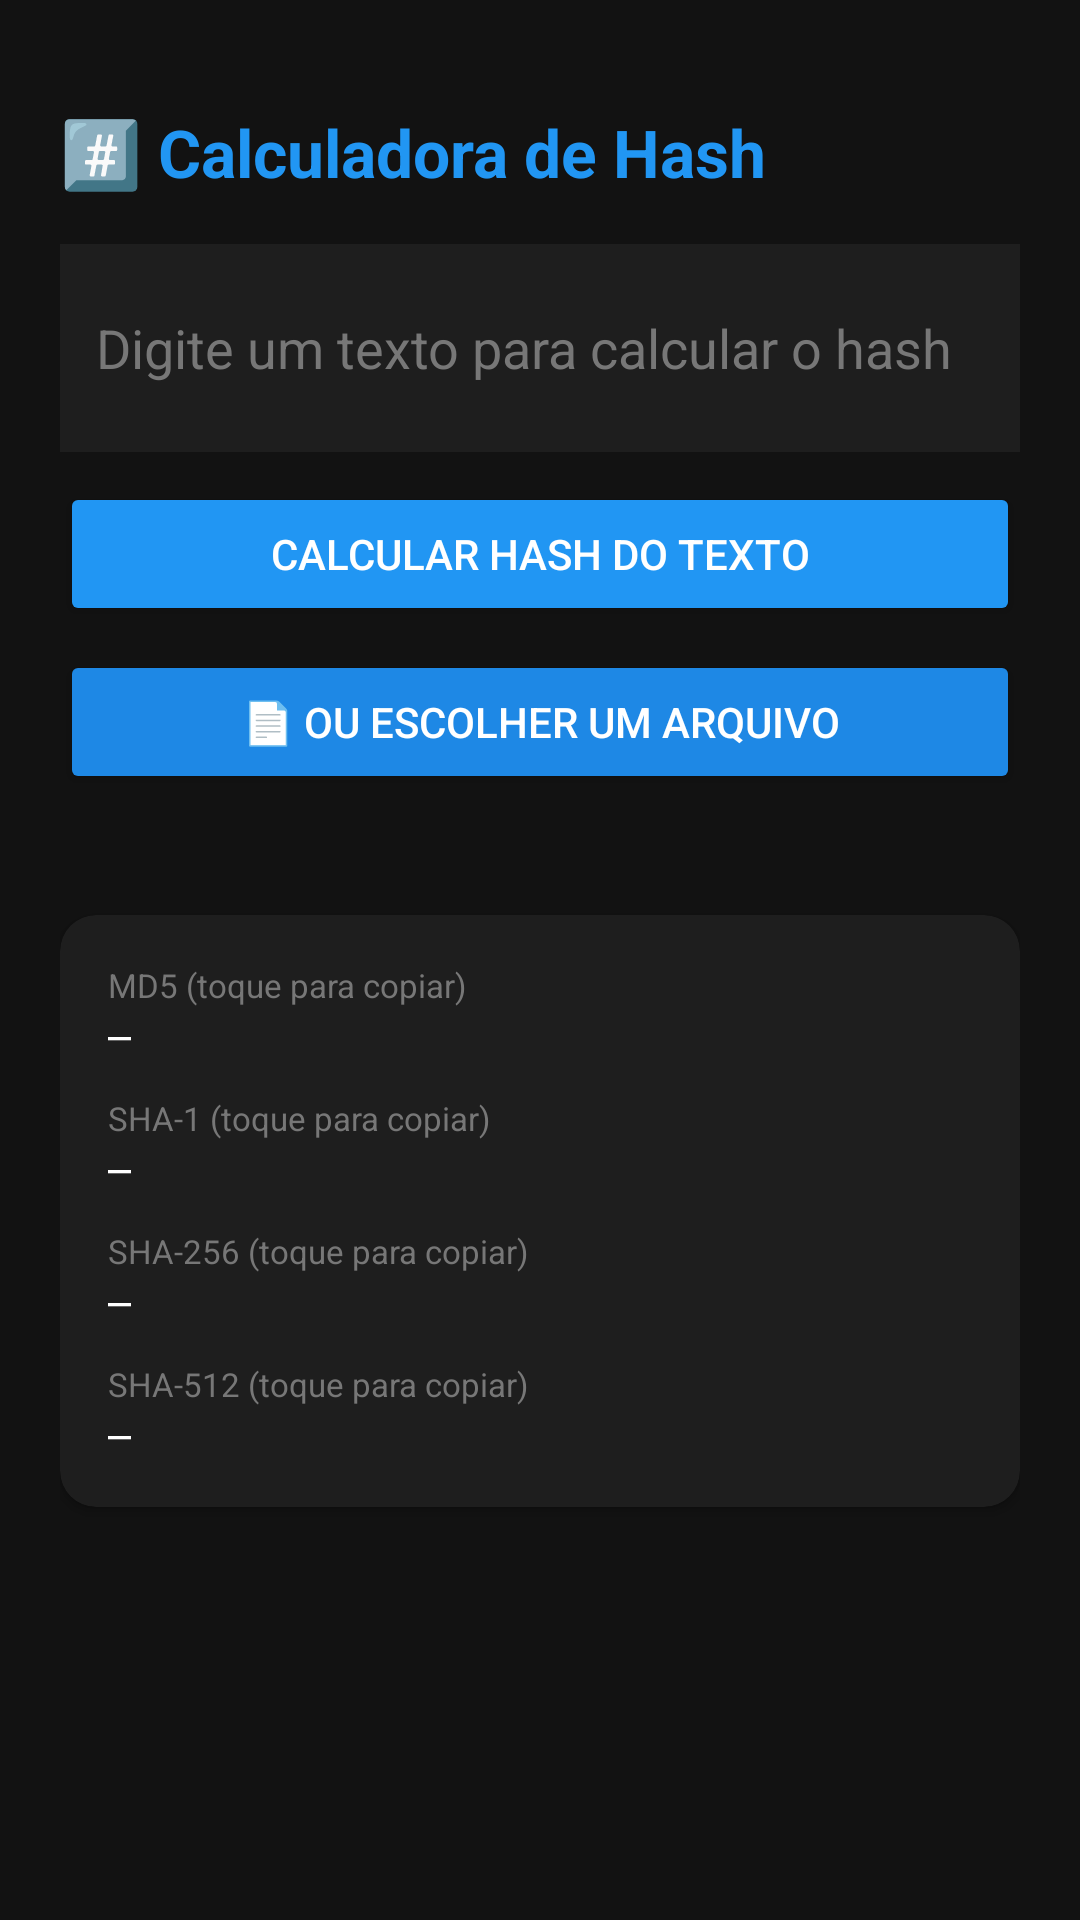

Layout XML and referenced resources for this Android screen:
<!-- AndroidManifest.xml: application theme Theme.MyToolsProject -->
<!-- res/layout/activity_hash_calculator.xml -->
<?xml version="1.0" encoding="utf-8"?>
<ScrollView xmlns:android="http://schemas.android.com/apk/res/android"
    xmlns:app="http://schemas.android.com/apk/res-auto"
    android:layout_width="match_parent"
    android:layout_height="match_parent"
    android:background="#121212">

<LinearLayout
    android:layout_width="match_parent"
    android:layout_height="wrap_content"
    android:orientation="vertical"
    android:padding="20dp">

    <TextView
        android:layout_width="wrap_content"
        android:layout_height="wrap_content"
        android:layout_marginTop="16dp"
        android:layout_marginBottom="16dp"
        android:text="#️⃣ Calculadora de Hash"
        android:textColor="#2196F3"
        android:textSize="22sp"
        android:textStyle="bold" />

    <EditText
        android:id="@+id/editHashTexto"
        android:layout_width="match_parent"
        android:layout_height="wrap_content"
        android:layout_marginBottom="10dp"
        android:background="#1E1E1E"
        android:hint="Digite um texto para calcular o hash"
        android:padding="12dp"
        android:minLines="2"
        android:textColor="#FFFFFF"
        android:textColorHint="#777777" />

    <Button
        android:id="@+id/btnCalcularHashTexto"
        android:layout_width="match_parent"
        android:layout_height="wrap_content"
        android:layout_marginBottom="8dp"
        android:backgroundTint="#2196F3"
        android:text="Calcular Hash do Texto"
        android:textColor="#FFFFFF" />

    <Button
        android:id="@+id/btnEscolherArquivoHash"
        android:layout_width="match_parent"
        android:layout_height="wrap_content"
        android:layout_marginBottom="8dp"
        android:backgroundTint="#1E88E5"
        android:text="📄 Ou Escolher um Arquivo"
        android:textColor="#FFFFFF" />

    <TextView
        android:id="@+id/txtArquivoSelecionadoHash"
        android:layout_width="match_parent"
        android:layout_height="wrap_content"
        android:layout_marginBottom="16dp"
        android:text=""
        android:textColor="#AAAAAA"
        android:textSize="12sp" />

    <androidx.cardview.widget.CardView
        android:layout_width="match_parent"
        android:layout_height="wrap_content"
        android:layout_marginBottom="20dp"
        app:cardBackgroundColor="#1E1E1E"
        app:cardCornerRadius="12dp"
        app:cardElevation="2dp">

        <LinearLayout
            android:layout_width="match_parent"
            android:layout_height="wrap_content"
            android:orientation="vertical"
            android:padding="16dp">

            <TextView
                android:layout_width="match_parent"
                android:layout_height="wrap_content"
                android:text="MD5 (toque para copiar)"
                android:textColor="#777777"
                android:textSize="11sp" />
            <TextView
                android:id="@+id/txtHashMd5"
                android:layout_width="match_parent"
                android:layout_height="wrap_content"
                android:layout_marginBottom="12dp"
                android:fontFamily="monospace"
                android:text="—"
                android:textColor="#FFFFFF"
                android:textIsSelectable="true"
                android:textSize="13sp" />

            <TextView
                android:layout_width="match_parent"
                android:layout_height="wrap_content"
                android:text="SHA-1 (toque para copiar)"
                android:textColor="#777777"
                android:textSize="11sp" />
            <TextView
                android:id="@+id/txtHashSha1"
                android:layout_width="match_parent"
                android:layout_height="wrap_content"
                android:layout_marginBottom="12dp"
                android:fontFamily="monospace"
                android:text="—"
                android:textColor="#FFFFFF"
                android:textIsSelectable="true"
                android:textSize="13sp" />

            <TextView
                android:layout_width="match_parent"
                android:layout_height="wrap_content"
                android:text="SHA-256 (toque para copiar)"
                android:textColor="#777777"
                android:textSize="11sp" />
            <TextView
                android:id="@+id/txtHashSha256"
                android:layout_width="match_parent"
                android:layout_height="wrap_content"
                android:layout_marginBottom="12dp"
                android:fontFamily="monospace"
                android:text="—"
                android:textColor="#FFFFFF"
                android:textIsSelectable="true"
                android:textSize="13sp" />

            <TextView
                android:layout_width="match_parent"
                android:layout_height="wrap_content"
                android:text="SHA-512 (toque para copiar)"
                android:textColor="#777777"
                android:textSize="11sp" />
            <TextView
                android:id="@+id/txtHashSha512"
                android:layout_width="match_parent"
                android:layout_height="wrap_content"
                android:fontFamily="monospace"
                android:text="—"
                android:textColor="#FFFFFF"
                android:textIsSelectable="true"
                android:textSize="13sp" />
        </LinearLayout>
    </androidx.cardview.widget.CardView>

</LinearLayout>
</ScrollView>
<!-- resources referenced by this layout -->
<resources>
  <style name="Theme.MyToolsProject" parent="Theme.MaterialComponents.DayNight.NoActionBar">
          
          <item name="colorPrimary">#2196F3</item>
          <item name="colorPrimaryVariant">#1976D2</item>
          <item name="colorOnPrimary">#FFFFFF</item>
          
          <item name="android:windowBackground">#121212</item>
          <item name="android:textColor">#FFFFFF</item>
      </style>
</resources>
